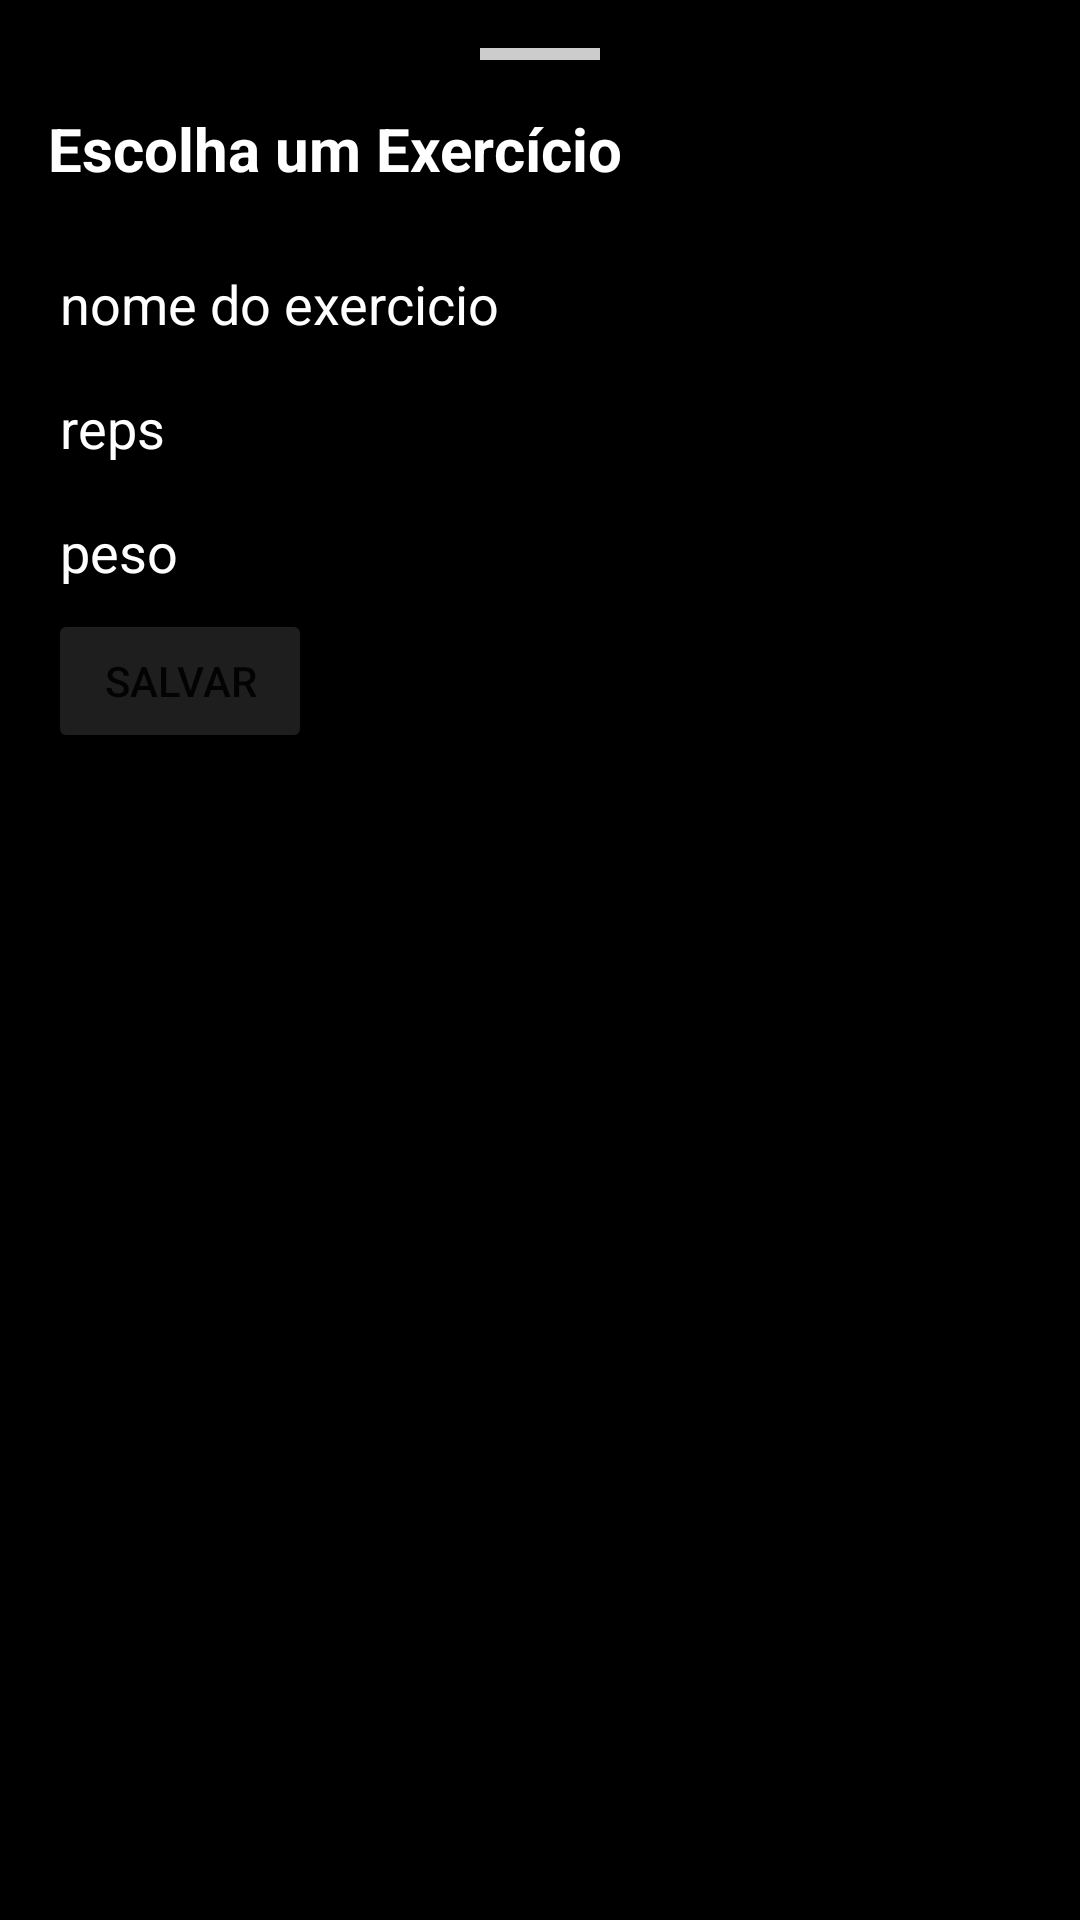

The Android layout XML behind this screen, and the referenced resources:
<!-- AndroidManifest.xml: application theme Theme.GymList -->
<!-- res/layout/sheet_add_exercise.xml -->
<?xml version="1.0" encoding="utf-8"?>
<LinearLayout xmlns:android="http://schemas.android.com/apk/res/android"
    android:layout_width="match_parent"
    android:layout_height="wrap_content"
    android:orientation="vertical"
    android:background="@color/main_theme_pag"
    android:padding="16dp">

    <View
        android:layout_width="40dp"
        android:layout_height="4dp"
        android:layout_gravity="center"
        android:background="#CCC"
        android:layout_marginBottom="16dp"/>

    <TextView
        android:text="Escolha um Exercício"
        android:textSize="20sp"
        android:textStyle="bold"
        android:layout_width="wrap_content"
        android:layout_height="wrap_content"
        android:textColor="@color/white"
        android:layout_marginBottom="16dp"/>

    <EditText
        android:id="@+id/add_name_exercise"
        android:layout_width="match_parent"
        android:layout_height="wrap_content"
        android:hint="nome do exercicio"
        android:textColorHint="@color/white"
        android:textColor="@color/white"
        />

    <EditText
        android:id="@+id/add_reps_exercise"
        android:layout_width="match_parent"
        android:layout_height="wrap_content"
        android:hint="reps"
        android:textColorHint="@color/white"
        android:textColor="@color/white"
        />

    <EditText
        android:id="@+id/add_weight_exercise"
        android:layout_width="match_parent"
        android:layout_height="wrap_content"
        android:hint="peso"
        android:textColorHint="@color/white"
        android:textColor="@color/white"
        />

    <Button
        android:id="@+id/button_save_new_exercise"
        android:layout_width="wrap_content"
        android:layout_height="wrap_content"
        android:text="Salvar"
        android:backgroundTint="@color/gray"
        />

</LinearLayout>
<!-- resources referenced by this layout -->
<resources>
  <color name="gray">#1e1e1e</color>
  <color name="main_theme_pag">#FF000000</color>
  <color name="white">#FFFFFF</color>
  <style name="Theme.GymList" parent="Theme.MaterialComponents.DayNight.NoActionBar">
          
          <item name="colorPrimary">@color/purple_500</item>
          <item name="colorPrimaryVariant">@color/purple_700</item>
          <item name="colorOnPrimary">@color/white</item>
          
          <item name="colorSecondary">@color/teal_200</item>
          <item name="colorSecondaryVariant">@color/teal_700</item>
          <item name="colorOnSecondary">@color/main_theme_pag</item>
          
          <item name="android:statusBarColor">?attr/colorPrimaryVariant</item>
          
      </style>
  <color name="purple_500">#FF6200EE</color>
  <color name="purple_700">#FF3700B3</color>
  <color name="teal_200">#FF03DAC5</color>
  <color name="teal_700">#FF018786</color>
</resources>
